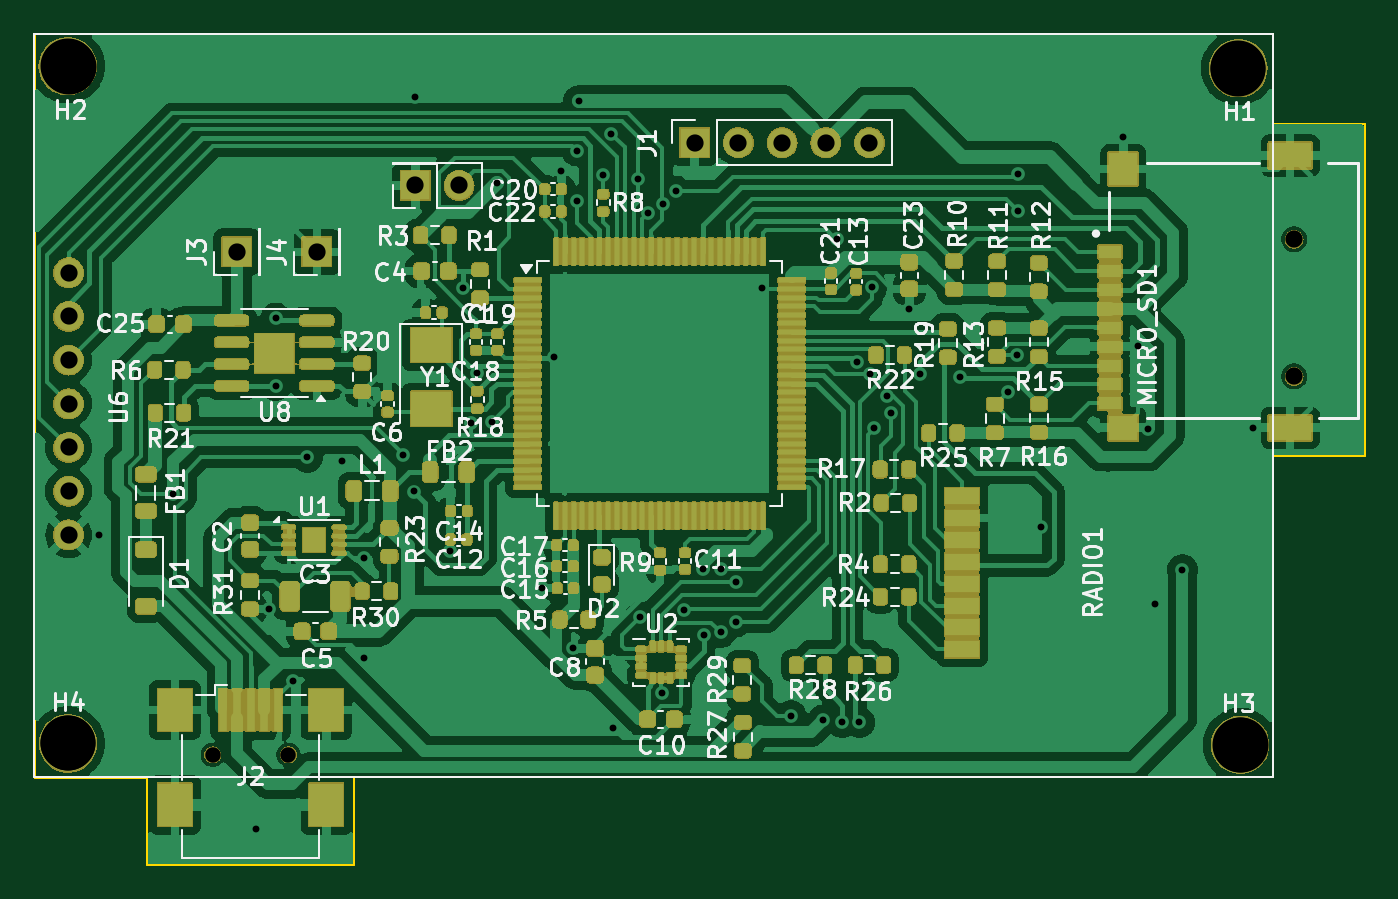
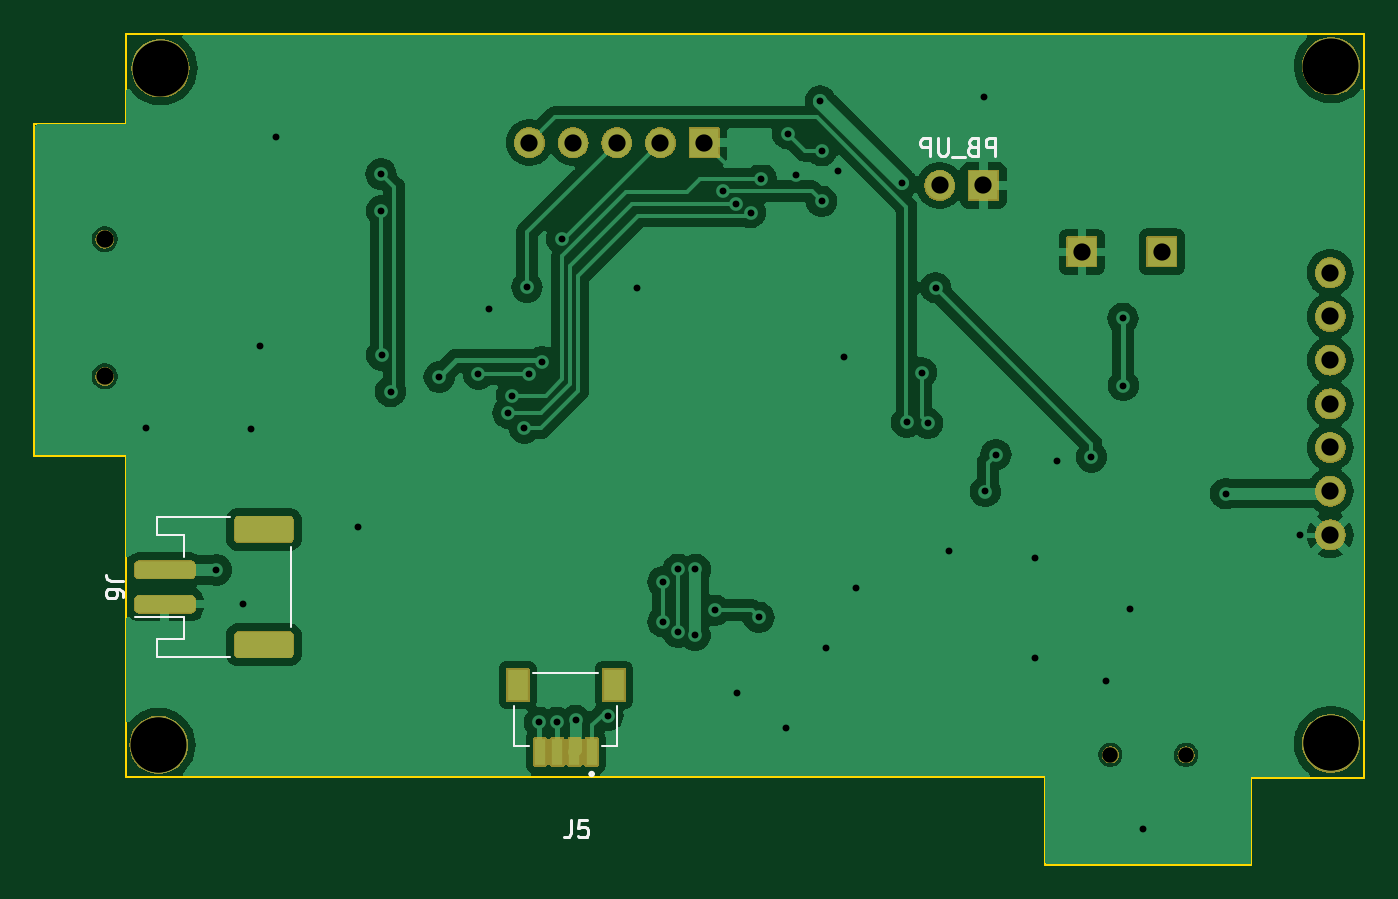
Circuit board: 11 layer files. Board 77.3 x 48.3 mm.
- bottom_copper: licznik-B_Cu.gbr (80616 bytes)
- bottom_mask: licznik-B_Mask.gbr (63085 bytes)
- paste: licznik-B_Paste.gbr (1575 bytes)
- bottom_silk: licznik-B_Silkscreen.gbr (6296 bytes)
- outline: licznik-Edge_Cuts.gbr (1134 bytes)
- top_copper: licznik-F_Cu.gbr (195709 bytes)
- top_mask: licznik-F_Mask.gbr (348862 bytes)
- paste: licznik-F_Paste.gbr (11691 bytes)
- top_silk: licznik-F_Silkscreen.gbr (116772 bytes)
- drill: licznik-NPTH.drl (578 bytes)
- drill: licznik-PTH.drl (1829 bytes)

=== bottom_copper: licznik-B_Cu.gbr (80616 bytes, source omitted) ===
=== bottom_mask: licznik-B_Mask.gbr (63085 bytes, source omitted) ===
=== paste: licznik-B_Paste.gbr (1575 bytes, source withheld) ===
=== bottom_silk: licznik-B_Silkscreen.gbr ===
G04 #@! TF.GenerationSoftware,KiCad,Pcbnew,8.0.1*
G04 #@! TF.CreationDate,2024-07-25T10:54:29+02:00*
G04 #@! TF.ProjectId,licznik,6c69637a-6e69-46b2-9e6b-696361645f70,rev?*
G04 #@! TF.SameCoordinates,Original*
G04 #@! TF.FileFunction,Legend,Bot*
G04 #@! TF.FilePolarity,Positive*
%FSLAX46Y46*%
G04 Gerber Fmt 4.6, Leading zero omitted, Abs format (unit mm)*
G04 Created by KiCad (PCBNEW 8.0.1) date 2024-07-25 10:54:29*
%MOMM*%
%LPD*%
G01*
G04 APERTURE LIST*
%ADD10C,0.150000*%
%ADD11C,0.120000*%
%ADD12C,0.127000*%
%ADD13C,0.200000*%
G04 APERTURE END LIST*
D10*
X130661133Y-75540419D02*
X130661133Y-74540419D01*
X130661133Y-74540419D02*
X131042085Y-74540419D01*
X131042085Y-74540419D02*
X131137323Y-74588038D01*
X131137323Y-74588038D02*
X131184942Y-74635657D01*
X131184942Y-74635657D02*
X131232561Y-74730895D01*
X131232561Y-74730895D02*
X131232561Y-74873752D01*
X131232561Y-74873752D02*
X131184942Y-74968990D01*
X131184942Y-74968990D02*
X131137323Y-75016609D01*
X131137323Y-75016609D02*
X131042085Y-75064228D01*
X131042085Y-75064228D02*
X130661133Y-75064228D01*
X131994466Y-75016609D02*
X132137323Y-75064228D01*
X132137323Y-75064228D02*
X132184942Y-75111847D01*
X132184942Y-75111847D02*
X132232561Y-75207085D01*
X132232561Y-75207085D02*
X132232561Y-75349942D01*
X132232561Y-75349942D02*
X132184942Y-75445180D01*
X132184942Y-75445180D02*
X132137323Y-75492800D01*
X132137323Y-75492800D02*
X132042085Y-75540419D01*
X132042085Y-75540419D02*
X131661133Y-75540419D01*
X131661133Y-75540419D02*
X131661133Y-74540419D01*
X131661133Y-74540419D02*
X131994466Y-74540419D01*
X131994466Y-74540419D02*
X132089704Y-74588038D01*
X132089704Y-74588038D02*
X132137323Y-74635657D01*
X132137323Y-74635657D02*
X132184942Y-74730895D01*
X132184942Y-74730895D02*
X132184942Y-74826133D01*
X132184942Y-74826133D02*
X132137323Y-74921371D01*
X132137323Y-74921371D02*
X132089704Y-74968990D01*
X132089704Y-74968990D02*
X131994466Y-75016609D01*
X131994466Y-75016609D02*
X131661133Y-75016609D01*
X132423038Y-75635657D02*
X133184942Y-75635657D01*
X133423038Y-74540419D02*
X133423038Y-75349942D01*
X133423038Y-75349942D02*
X133470657Y-75445180D01*
X133470657Y-75445180D02*
X133518276Y-75492800D01*
X133518276Y-75492800D02*
X133613514Y-75540419D01*
X133613514Y-75540419D02*
X133803990Y-75540419D01*
X133803990Y-75540419D02*
X133899228Y-75492800D01*
X133899228Y-75492800D02*
X133946847Y-75445180D01*
X133946847Y-75445180D02*
X133994466Y-75349942D01*
X133994466Y-75349942D02*
X133994466Y-74540419D01*
X134470657Y-75540419D02*
X134470657Y-74540419D01*
X134470657Y-74540419D02*
X134851609Y-74540419D01*
X134851609Y-74540419D02*
X134946847Y-74588038D01*
X134946847Y-74588038D02*
X134994466Y-74635657D01*
X134994466Y-74635657D02*
X135042085Y-74730895D01*
X135042085Y-74730895D02*
X135042085Y-74873752D01*
X135042085Y-74873752D02*
X134994466Y-74968990D01*
X134994466Y-74968990D02*
X134946847Y-75016609D01*
X134946847Y-75016609D02*
X134851609Y-75064228D01*
X134851609Y-75064228D02*
X134470657Y-75064228D01*
X181344819Y-100276666D02*
X182059104Y-100276666D01*
X182059104Y-100276666D02*
X182201961Y-100229047D01*
X182201961Y-100229047D02*
X182297200Y-100133809D01*
X182297200Y-100133809D02*
X182344819Y-99990952D01*
X182344819Y-99990952D02*
X182344819Y-99895714D01*
X181344819Y-101181428D02*
X181344819Y-100990952D01*
X181344819Y-100990952D02*
X181392438Y-100895714D01*
X181392438Y-100895714D02*
X181440057Y-100848095D01*
X181440057Y-100848095D02*
X181582914Y-100752857D01*
X181582914Y-100752857D02*
X181773390Y-100705238D01*
X181773390Y-100705238D02*
X182154342Y-100705238D01*
X182154342Y-100705238D02*
X182249580Y-100752857D01*
X182249580Y-100752857D02*
X182297200Y-100800476D01*
X182297200Y-100800476D02*
X182344819Y-100895714D01*
X182344819Y-100895714D02*
X182344819Y-101086190D01*
X182344819Y-101086190D02*
X182297200Y-101181428D01*
X182297200Y-101181428D02*
X182249580Y-101229047D01*
X182249580Y-101229047D02*
X182154342Y-101276666D01*
X182154342Y-101276666D02*
X181916247Y-101276666D01*
X181916247Y-101276666D02*
X181821009Y-101229047D01*
X181821009Y-101229047D02*
X181773390Y-101181428D01*
X181773390Y-101181428D02*
X181725771Y-101086190D01*
X181725771Y-101086190D02*
X181725771Y-100895714D01*
X181725771Y-100895714D02*
X181773390Y-100800476D01*
X181773390Y-100800476D02*
X181821009Y-100752857D01*
X181821009Y-100752857D02*
X181916247Y-100705238D01*
X155328333Y-114169819D02*
X155328333Y-114884104D01*
X155328333Y-114884104D02*
X155375952Y-115026961D01*
X155375952Y-115026961D02*
X155471190Y-115122200D01*
X155471190Y-115122200D02*
X155614047Y-115169819D01*
X155614047Y-115169819D02*
X155709285Y-115169819D01*
X154375952Y-114169819D02*
X154852142Y-114169819D01*
X154852142Y-114169819D02*
X154899761Y-114646009D01*
X154899761Y-114646009D02*
X154852142Y-114598390D01*
X154852142Y-114598390D02*
X154756904Y-114550771D01*
X154756904Y-114550771D02*
X154518809Y-114550771D01*
X154518809Y-114550771D02*
X154423571Y-114598390D01*
X154423571Y-114598390D02*
X154375952Y-114646009D01*
X154375952Y-114646009D02*
X154328333Y-114741247D01*
X154328333Y-114741247D02*
X154328333Y-114979342D01*
X154328333Y-114979342D02*
X154375952Y-115074580D01*
X154375952Y-115074580D02*
X154423571Y-115122200D01*
X154423571Y-115122200D02*
X154518809Y-115169819D01*
X154518809Y-115169819D02*
X154756904Y-115169819D01*
X154756904Y-115169819D02*
X154852142Y-115122200D01*
X154852142Y-115122200D02*
X154899761Y-115074580D01*
D11*
X171580000Y-98270000D02*
X171580000Y-102950000D01*
X177800000Y-97570000D02*
X179400000Y-97570000D01*
X177800000Y-98850000D02*
X177800000Y-97570000D01*
X177800000Y-102370000D02*
X177800000Y-103650000D01*
X177800000Y-103650000D02*
X179400000Y-103650000D01*
X179400000Y-96550000D02*
X175150000Y-96550000D01*
X179400000Y-97570000D02*
X179400000Y-96550000D01*
X179400000Y-103650000D02*
X179400000Y-104670000D01*
X179400000Y-104670000D02*
X175150000Y-104670000D01*
X180690000Y-102370000D02*
X177800000Y-102370000D01*
D12*
X152630000Y-109855000D02*
X152630000Y-107525000D01*
X153510000Y-109855000D02*
X152630000Y-109855000D01*
X157510000Y-105605000D02*
X153750000Y-105605000D01*
X158630000Y-107525000D02*
X158630000Y-109855000D01*
X158630000Y-109855000D02*
X157750000Y-109855000D01*
D13*
X154230000Y-111480000D02*
G75*
G02*
X154030000Y-111480000I-100000J0D01*
G01*
X154030000Y-111480000D02*
G75*
G02*
X154230000Y-111480000I100000J0D01*
G01*
M02*

=== outline: licznik-Edge_Cuts.gbr ===
G04 #@! TF.GenerationSoftware,KiCad,Pcbnew,8.0.1*
G04 #@! TF.CreationDate,2024-07-25T10:54:29+02:00*
G04 #@! TF.ProjectId,licznik,6c69637a-6e69-46b2-9e6b-696361645f70,rev?*
G04 #@! TF.SameCoordinates,Original*
G04 #@! TF.FileFunction,Profile,NP*
%FSLAX46Y46*%
G04 Gerber Fmt 4.6, Leading zero omitted, Abs format (unit mm)*
G04 Created by KiCad (PCBNEW 8.0.1) date 2024-07-25 10:54:29*
%MOMM*%
%LPD*%
G01*
G04 APERTURE LIST*
G04 #@! TA.AperFunction,Profile*
%ADD10C,0.120000*%
G04 #@! TD*
G04 APERTURE END LIST*
D10*
X181220000Y-73690000D02*
X186530000Y-73690000D01*
X109220000Y-111690000D02*
X109220000Y-68478400D01*
X186530000Y-73690000D02*
X186530000Y-92980000D01*
X127780000Y-111650000D02*
X181220000Y-111650000D01*
X115780000Y-116740000D02*
X115780000Y-111690000D01*
X181220000Y-68478400D02*
X181220000Y-73690000D01*
X115780000Y-111690000D02*
X109220000Y-111690000D01*
X127780000Y-116740000D02*
X115780000Y-116740000D01*
X127780000Y-111650000D02*
X127780000Y-116740000D01*
X181220000Y-92980000D02*
X181220000Y-111650000D01*
X186530000Y-92980000D02*
X181220000Y-92980000D01*
X109220000Y-68478400D02*
X181220000Y-68478400D01*
M02*

=== top_copper: licznik-F_Cu.gbr (195709 bytes, source omitted) ===
=== top_mask: licznik-F_Mask.gbr (348862 bytes, source omitted) ===
=== paste: licznik-F_Paste.gbr (11691 bytes, source omitted) ===
=== top_silk: licznik-F_Silkscreen.gbr (116772 bytes, source omitted) ===
=== drill: licznik-NPTH.drl ===
M48
; DRILL file {KiCad 8.0.1} date 2024-07-25T10:54:34+0200
; FORMAT={-:-/ absolute / inch / decimal}
; #@! TF.CreationDate,2024-07-25T10:54:34+02:00
; #@! TF.GenerationSoftware,Kicad,Pcbnew,8.0.1
; #@! TF.FileFunction,NonPlated,1,2,NPTH
FMAT,2
INCH
; #@! TA.AperFunction,NonPlated,NPTH,ComponentDrill
T1C0.0354
; #@! TA.AperFunction,NonPlated,NPTH,ComponentDrill
T2C0.0394
; #@! TA.AperFunction,NonPlated,NPTH,ComponentDrill
T3C0.1260
%
G90
G05
T1
X4.7079Y-4.3451
X4.8811Y-4.3451
T2
X7.1823Y-3.1651
X7.1823Y-3.4791
T3
X4.377Y-4.319
X4.378Y-2.77
X7.055Y-2.775
X7.06Y-4.323
M30

=== drill: licznik-PTH.drl ===
M48
; DRILL file {KiCad 8.0.1} date 2024-07-25T10:54:34+0200
; FORMAT={-:-/ absolute / inch / decimal}
; #@! TF.CreationDate,2024-07-25T10:54:34+02:00
; #@! TF.GenerationSoftware,Kicad,Pcbnew,8.0.1
; #@! TF.FileFunction,Plated,1,2,PTH
FMAT,2
INCH
; #@! TA.AperFunction,Plated,PTH,ViaDrill
T1C0.0157
; #@! TA.AperFunction,Plated,PTH,ComponentDrill
T2C0.0394
; #@! TA.AperFunction,Plated,PTH,ComponentDrill
T3C0.1260
%
G90
G05
T1
X4.4469Y-3.8413
X4.6173Y-3.7472
X4.8063Y-4.5142
X4.837Y-4.011
X4.8516Y-3.5
X4.8524Y-3.3461
X4.8921Y-4.1768
X4.9244Y-3.6638
X5.0043Y-3.6736
X5.0535Y-3.8949
X5.0543Y-4.124
X5.1429Y-3.6579
X5.1673Y-3.7425
X5.1713Y-2.8398
X5.2508Y-3.8791
X5.2811Y-3.276
X5.2991Y-3.5863
X5.3132Y-3.4707
X5.3469Y-3.5841
X5.3583Y-3.0374
X5.4622Y-3.9626
X5.4898Y-3.4354
X5.5055Y-3.0087
X5.5315Y-4.1016
X5.5417Y-2.963
X5.5417Y-3.0783
X5.5449Y-2.8488
X5.6008Y-3.0181
X5.6199Y-2.9236
X5.624Y-4.2835
X5.6801Y-3.0272
X5.6856Y-4.0302
X5.7043Y-3.1047
X5.7354Y-4.2037
X5.7381Y-3.0843
X5.7681Y-3.0557
X5.7865Y-4.014
X5.8307Y-3.9207
X5.8313Y-4.0714
X5.8701Y-3.9207
X5.8701Y-4.0646
X5.9051Y-3.9492
X5.9051Y-4.0406
X5.9638Y-3.2776
X6.0307Y-4.2551
X6.1043Y-4.2661
X6.1365Y-3.1639
X6.1484Y-4.2705
X6.1815Y-3.4453
X6.1878Y-4.271
X6.212Y-3.4738
X6.2161Y-3.275
X6.222Y-3.5976
X6.2512Y-3.5232
X6.2596Y-3.5626
X6.302Y-3.3248
X6.3272Y-3.474
X6.4169Y-3.4807
X6.5281Y-3.514
X6.5484Y-3.4299
X6.5496Y-3.1008
X6.55Y-3.0161
X6.6024Y-3.8236
X6.7913Y-2.9311
X6.826Y-3.4094
X6.8484Y-3.5996
X6.865Y-4.0008
X6.9268Y-3.922
X7.089Y-3.5972
T2
X4.378Y-3.2417
X4.378Y-3.3417
X4.378Y-3.4417
X4.378Y-3.5417
X4.378Y-3.6417
X4.378Y-3.7417
X4.378Y-3.8417
X4.763Y-3.1941
X4.9461Y-3.1941
X5.1717Y-3.0421
X5.2717Y-3.0421
X5.8106Y-2.9441
X5.9106Y-2.9441
X6.0106Y-2.9441
X6.1106Y-2.9441
X6.2106Y-2.9441
T3
X4.376Y-2.7693
X4.3764Y-4.3189
X7.0547Y-2.774
X7.0591Y-4.3224
M30
